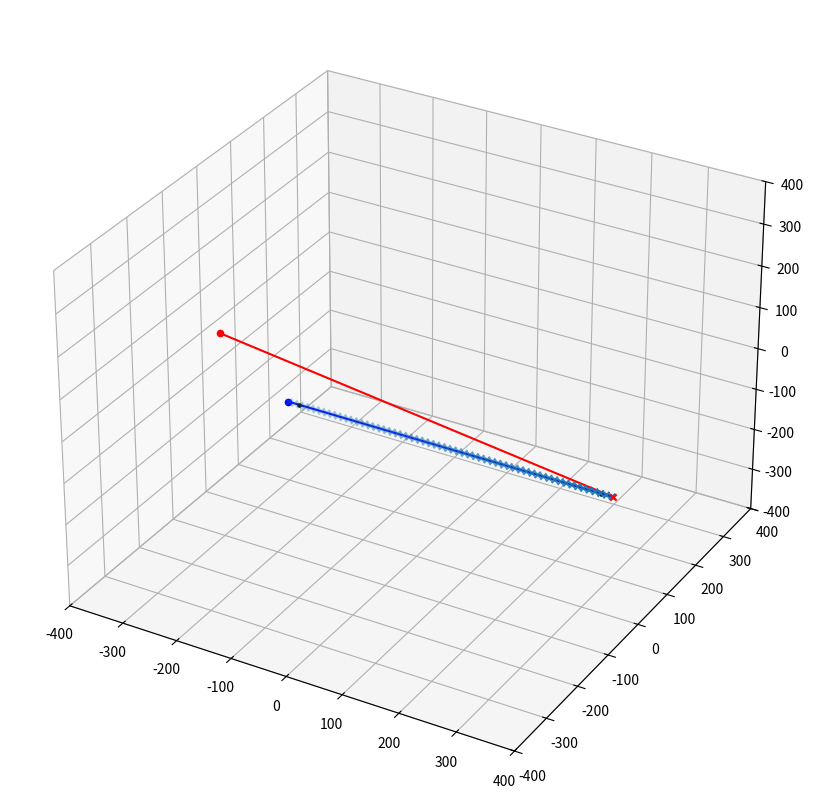
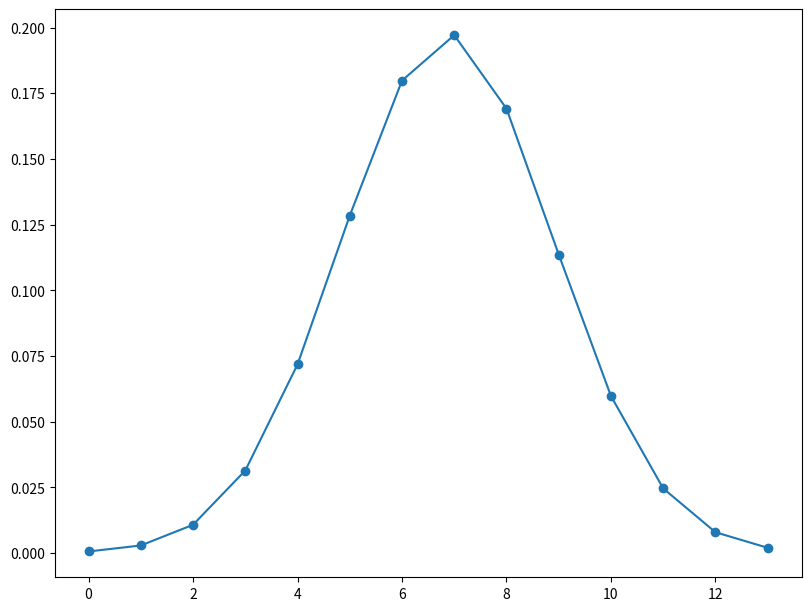

Python code for these plots, in order:
import math
import numpy as np
import matplotlib.pyplot as plt
from scipy.special import erf


def effective_tof_kernel(dx: float, sigma_t: float, tbin_width: float) -> float:
    """Gaussian integrated over a tof bin width."""
    sqrt2 = math.sqrt(2.0)
    return 0.5 * (
        erf((dx + 0.5 * tbin_width) / (sqrt2 * sigma_t))
        - erf((dx - 0.5 * tbin_width) / (sqrt2 * sigma_t))
    )


img_dim = (280, 270, 280)
voxsize = (2, 2, 2)

xstart = (300, 100, -200)
xend = (-300, -100, 100)

tofbin_width: float = 12.0
sigma_tof: float = 24.0
num_sigmas: float = 3.0
tof_center_offset: float = 0.0

norm_tof_weights: bool = True
show_fig = True

num_tofbins: int | None = None

###########################################

if num_tofbins is None:
    ray_length = math.sqrt(
        (xend[0] - xstart[0]) ** 2
        + (xend[1] - xstart[1]) ** 2
        + (xend[2] - xstart[2]) ** 2
    )
    num_tofbins = math.ceil(ray_length / tofbin_width)


n0, n1, n2 = img_dim

img_origin = (
    (-(n0 / 2) + 0.5) * voxsize[0],
    (-(n1 / 2) + 0.5) * voxsize[1],
    (-(n2 / 2) + 0.5) * voxsize[2],
)


d0 = xend[0] - xstart[0]
d1 = xend[1] - xstart[1]
d2 = xend[2] - xstart[2]


# %%
# get the correction factor cf

dr_sq = (d0**2, d1**2, d2**2)
direction = max(range(3), key=lambda i: dr_sq[i])

sum_sq = sum(dr_sq)
cos_sq = dr_sq[direction] / sum_sq

cf = voxsize[direction] / (cos_sq**0.5)
# %%


# %%
# step through the volume plane by plane

assert direction == 0

dr = dr_sq[direction] ** 0.5

#### ONLY VALID FOR direction == 0 ####
a1 = (d1 * voxsize[direction]) / (voxsize[1] * dr)
b1 = (
    xstart[1] - img_origin[1] + d1 * (img_origin[direction] - xstart[direction]) / dr
) / voxsize[1]

a2 = (d2 * voxsize[direction]) / (voxsize[2] * dr)
b2 = (
    xstart[2] - img_origin[2] + d2 * (img_origin[direction] - xstart[direction]) / dr
) / voxsize[2]
#### ONLY VALID FOR direction == 0 ####

istart = 0
iend = img_dim[direction] - 1

i1_f = istart * a1 + b1
i2_f = istart * a2 + b2

#####################################
#####################################
#####################################

# TOF related calculations

# max tof bin diffference where kernel is effectively non-zero
# max_tof_bin_diff = num_sigmas * max(sigma_tof, tofbin_width) / tofbin_width
costheta: float = voxsize[direction] / cf
max_tof_bin_diff: float = num_sigmas * sigma_tof / (tofbin_width)

# calculate the where the TOF bins are located along the projected line
# in world coordinates
sign: int = 1 if xend[direction] >= xstart[direction] else -1
# the tof bin centers (in world coordinates projected to the axis along which we step through the volume)
# are at it*a_tof + b_tof for it in range(num_tofbins)
tof_origin: float = (
    0.5 * (xstart[direction] + xend[direction])
    - sign * (num_tofbins / 2 - 0.5) * (tofbin_width * costheta)
    + tof_center_offset * costheta
)
tof_slope: float = sign * (tofbin_width * costheta)

### TOF offset and increment per voxel step in direction
at: float = sign * cf / tofbin_width
bt: float = (img_origin[direction] - tof_origin) / tof_slope

# it_f is the index of the TOF bin at the current plane
it_f: float = istart * at + bt

#####################################
#####################################
#####################################

if show_fig:
    fig = plt.figure(figsize=(8, 8), layout="constrained")
    ax = fig.add_subplot(111, projection="3d")

    ax.plot([xstart[0], xend[0]], [xstart[1], xend[1]], [xstart[2], xend[2]], "r-")
    ax.plot([xstart[0], xend[0]], [xstart[1], xstart[1]], [xstart[2], xstart[2]], "b-")

    ax.scatter(xstart[0], xstart[1], xstart[2], c="r", marker="x")
    ax.scatter(xend[0], xend[1], xend[2], c="r")
    ax.scatter(xend[0], xstart[1], xstart[2], c="b")

    ax.scatter(img_origin[0], xstart[1], xstart[2], marker=".", c="k")
    ax.scatter(
        img_origin[0] + voxsize[0] * (img_dim[0] - 1),
        xstart[1],
        xstart[2],
        marker=".",
        c="k",
    )

    ax.scatter(
        [i * tof_slope + tof_origin for i in range(num_tofbins)],
        num_tofbins * [xstart[1]],
        num_tofbins * [xstart[2]],
        marker="x",
    )

    ax.set_xlim(-400, 400)
    ax.set_ylim(-400, 400)
    ax.set_zlim(-400, 400)

#####################################
#####################################
#####################################


for i in range(istart, iend + 1):
    # print(f"{i0:03}, {i1_f:7.2f}, {i2_f:7.2f}, {x0_f:7.2f}, {x1_f:7.2f}, {x2_f:7.2f}")
    # p[i] += bilinear_interp_fixed0(img, n0, n1, n2, i0, i1_f, i2_f);

    # min and max tof bin for which we have to calculate tof weights
    it_min = math.floor(it_f - max_tof_bin_diff)
    it_max = math.ceil(it_f + max_tof_bin_diff)

    tof_weights = np.zeros(it_max + 1 - it_min)
    for k, it in enumerate(range(it_min, it_max + 1)):
        dist = abs(it_f - it) * tofbin_width
        tof_weights[k] = effective_tof_kernel(dist, sigma_tof, tofbin_width)

    if norm_tof_weights:
        tof_weights /= tof_weights.sum()

    trunc_tof_sum = 0.0
    for k, it in enumerate(range(it_min, it_max + 1)):
        if it >= 0 and it < num_tofbins:
            trunc_tof_sum += tof_weights[k]

    ################################ diagnostics
    x_dir = i * voxsize[direction] + img_origin[direction]
    print(i, num_tofbins, x_dir, it_f, it_min, it_max, tof_weights.sum(), trunc_tof_sum)

    ################################ diagnostics

    i1_f += a1
    i2_f += a2
    it_f += at


if show_fig:
    fig2, ax2 = plt.subplots(figsize=(8, 6), layout="constrained")
    ax2.plot(tof_weights, "o-")

    plt.show()
